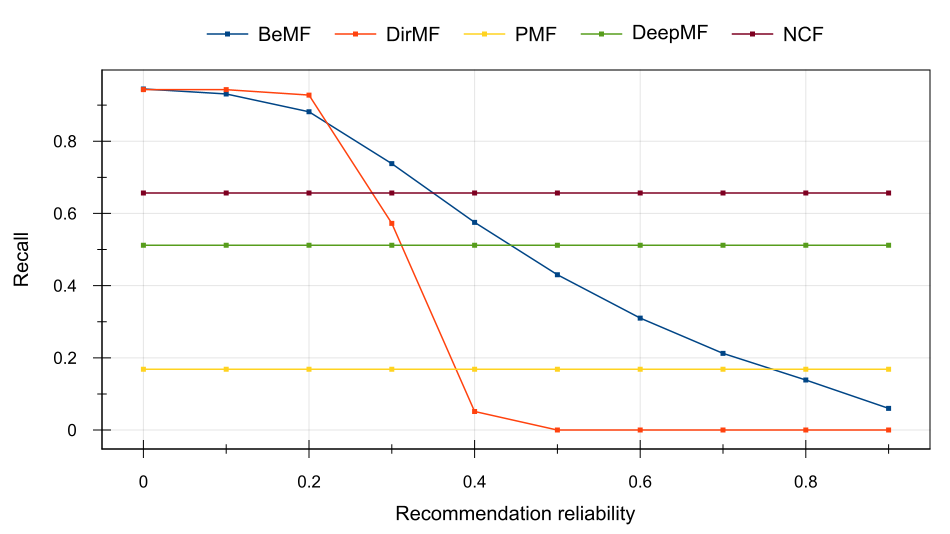

The data file committed next to this chart (first rows):
Recommendation reliability, BeMF, DirMF, PMF, DeepMF, NCF
0, 0.9448, 0.9428, 0.1683, 0.5119, 0.6567
0.1, 0.9309, 0.9428, 0.1683, 0.5119, 0.6567
0.2, 0.8816, 0.9278, 0.1683, 0.5119, 0.6567
0.3, 0.7379, 0.5726, 0.1683, 0.5119, 0.6567
0.4, 0.5753, 0.05148, 0.1683, 0.5119, 0.6567
0.5, 0.4302, 0, 0.1683, 0.5119, 0.6567
0.6, 0.3101, 0, 0.1683, 0.5119, 0.6567
0.7, 0.2124, 0, 0.1683, 0.5119, 0.6567
0.8, 0.1386, 0, 0.1683, 0.5119, 0.6567
0.9, 0.06009, 0, 0.1683, 0.5119, 0.6567
